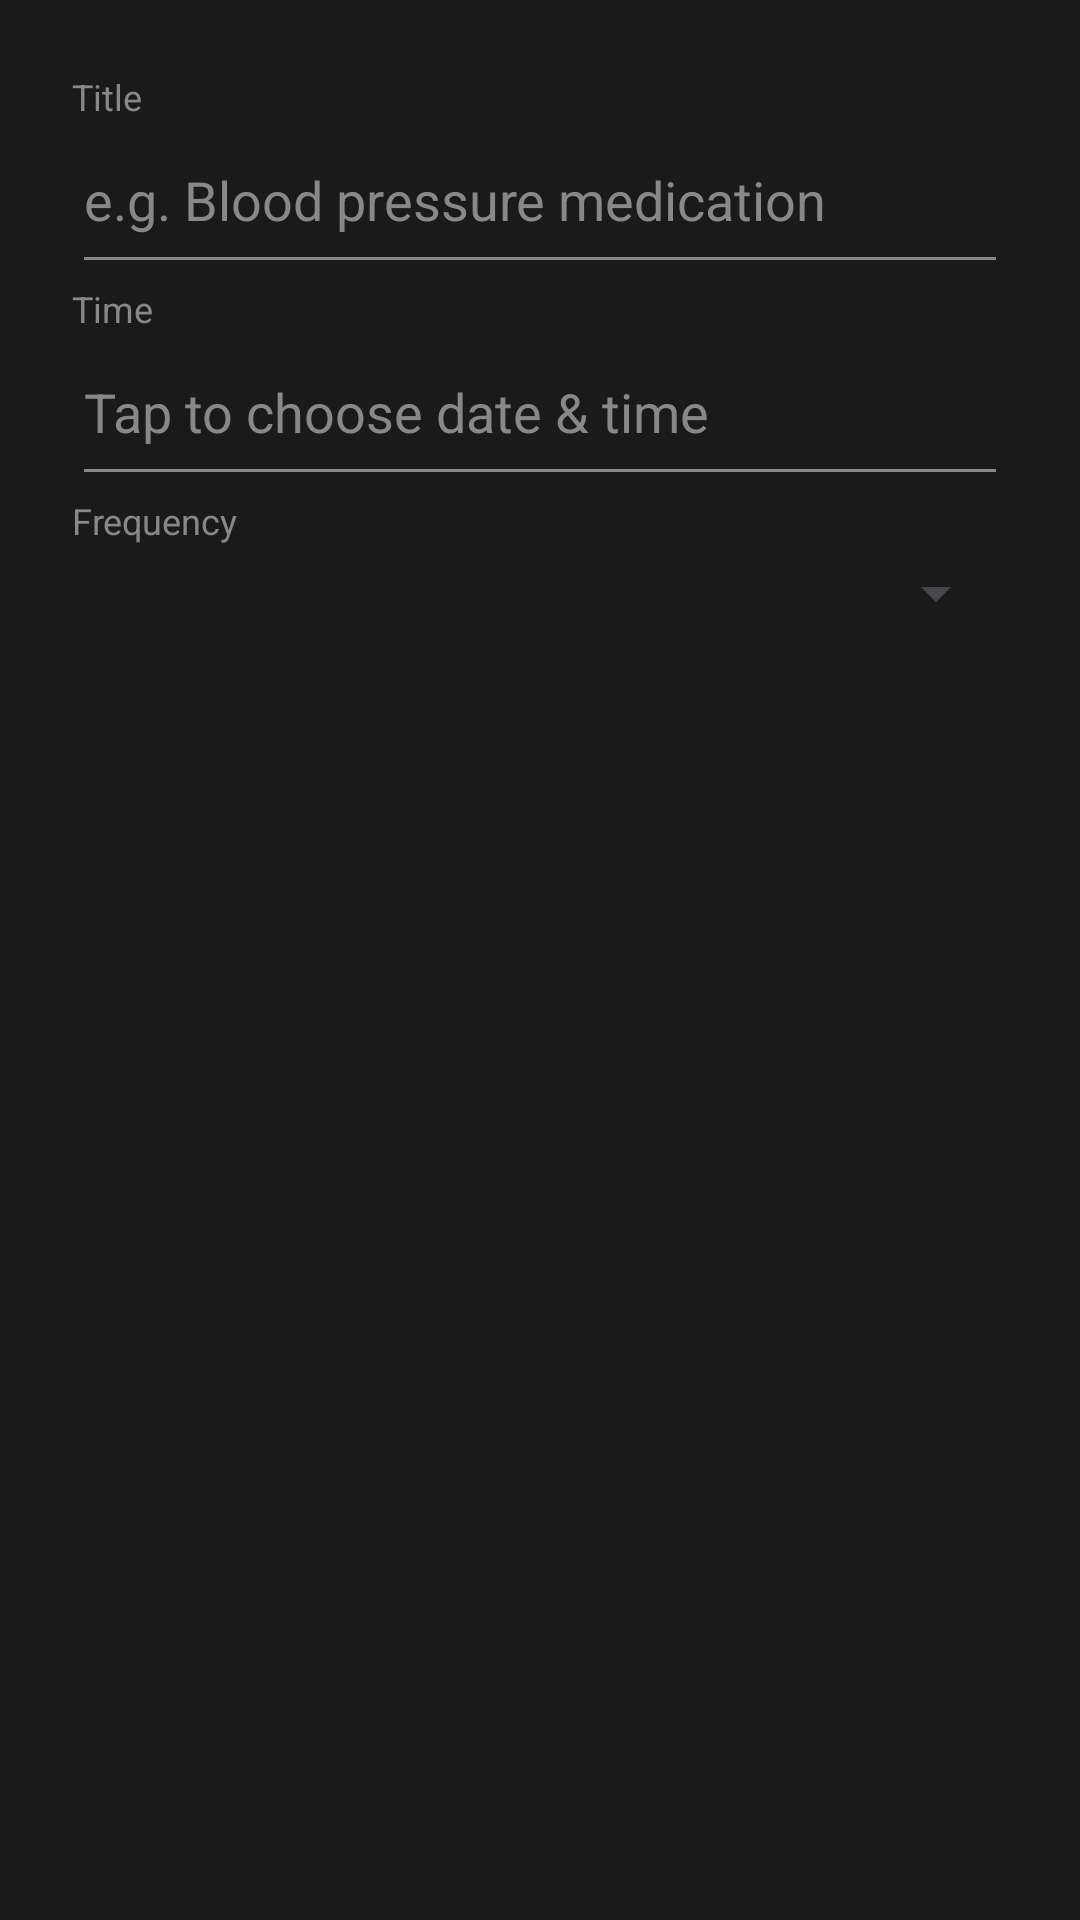

This screen was rendered from an Android layout file. Write that file and the resources it references.
<!-- AndroidManifest.xml: application theme Theme.Sawt -->
<!-- res/layout/dialog_add_reminder.xml -->
<?xml version="1.0" encoding="utf-8"?>
<LinearLayout xmlns:android="http://schemas.android.com/apk/res/android"
    android:layout_width="match_parent"
    android:layout_height="wrap_content"
    android:orientation="vertical"
    android:background="@color/bg_card"
    android:padding="24dp">

    <TextView
        android:layout_width="match_parent"
        android:layout_height="wrap_content"
        android:text="Title"
        style="@style/TextLabel"
        android:paddingBottom="4dp"/>

    <EditText
        android:id="@+id/et_title"
        android:layout_width="match_parent"
        android:layout_height="wrap_content"
        android:hint="e.g. Blood pressure medication"
        android:textColor="@color/text_primary"
        android:textColorHint="@color/text_secondary"
        android:backgroundTint="@color/text_secondary"
        android:inputType="text"
        android:paddingBottom="16dp"/>

    <TextView
        android:layout_width="match_parent"
        android:layout_height="wrap_content"
        android:text="Time"
        style="@style/TextLabel"
        android:paddingBottom="4dp"/>

    <EditText
        android:id="@+id/et_time"
        android:layout_width="match_parent"
        android:layout_height="wrap_content"
        android:hint="Tap to choose date &amp; time"
        android:textColor="@color/text_primary"
        android:textColorHint="@color/text_secondary"
        android:backgroundTint="@color/text_secondary"
        android:inputType="none"
        android:focusable="false"
        android:clickable="true"
        android:paddingBottom="16dp"/>

    <TextView
        android:layout_width="match_parent"
        android:layout_height="wrap_content"
        android:text="Frequency"
        style="@style/TextLabel"
        android:paddingBottom="4dp"/>

    <Spinner
        android:id="@+id/spinner_frequency"
        android:layout_width="match_parent"
        android:layout_height="wrap_content"
        android:paddingBottom="16dp"/>

</LinearLayout>
<!-- resources referenced by this layout -->
<resources>
  <color name="bg_card">#1A1A1A</color>
  <color name="text_primary">#FFFFFF</color>
  <color name="text_secondary">#888888</color>
  <style name="TextLabel">
          <item name="android:textColor">@color/text_secondary</item>
          <item name="android:textSize">12sp</item>
          <item name="android:fontFamily">sans-serif</item>
      </style>
  <style name="Theme.Sawt" parent="Base.Theme.Sawt" />
  <style name="Base.Theme.Sawt" parent="Theme.Material3.DayNight.NoActionBar">
          
          
      </style>
</resources>
